Image classification data set "pokemon" (Schultz2873/pokemon-image-recognition on GitHub). Class labels (4): bulbasaur, charmander, pikachu, squirtle.

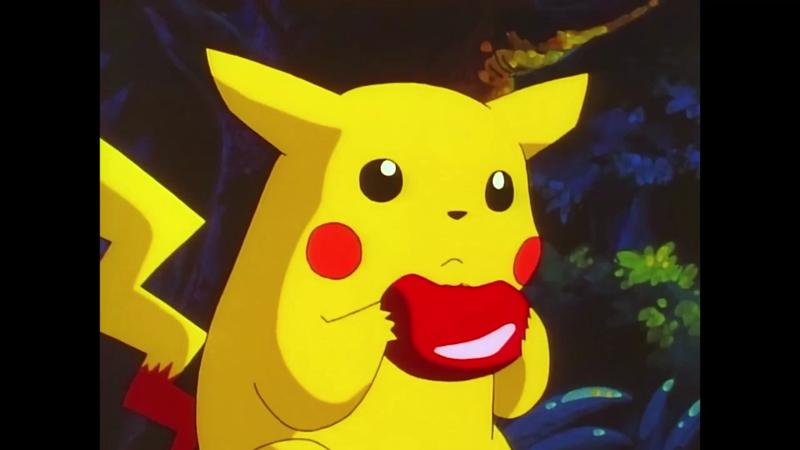
Label: pikachu

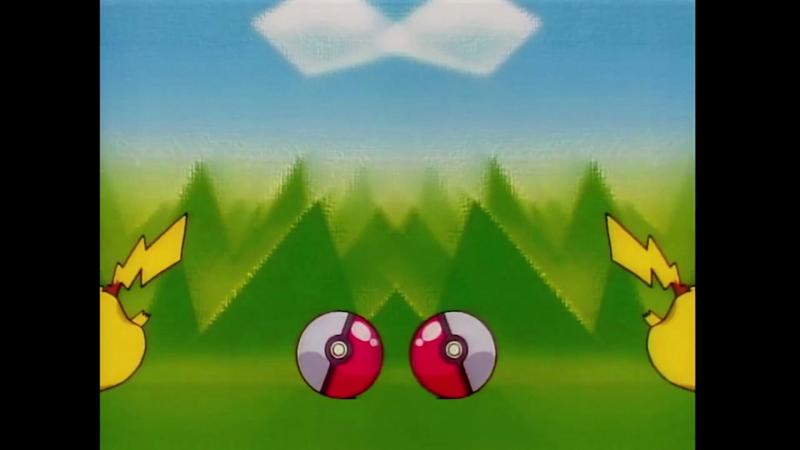
Label: pikachu

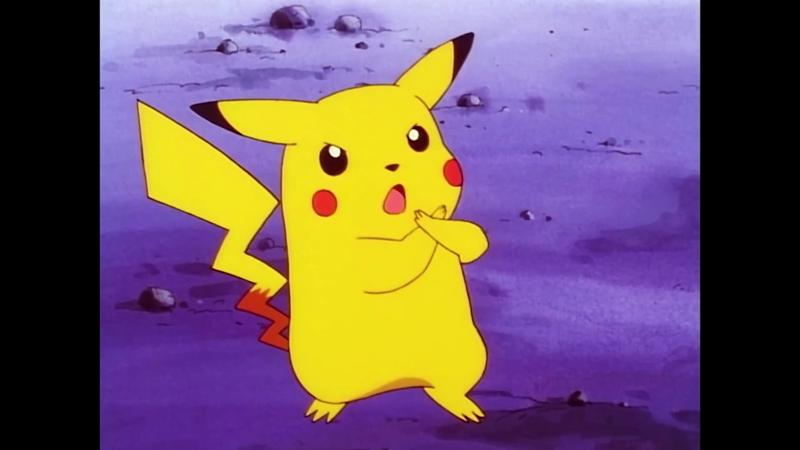
Label: pikachu

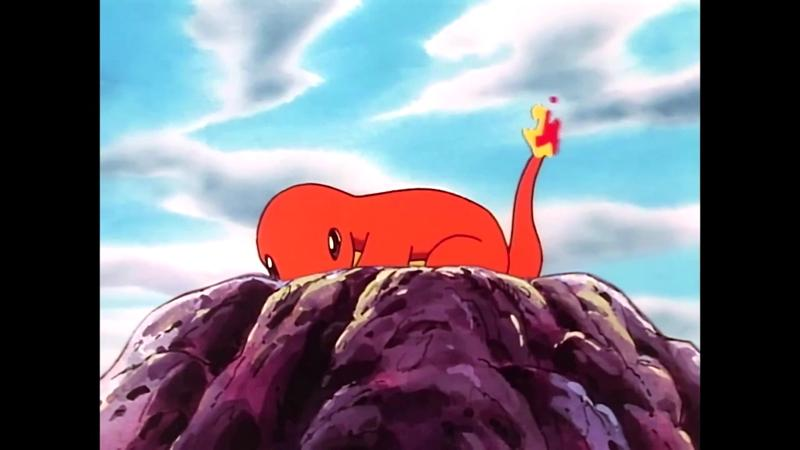
Label: charmander

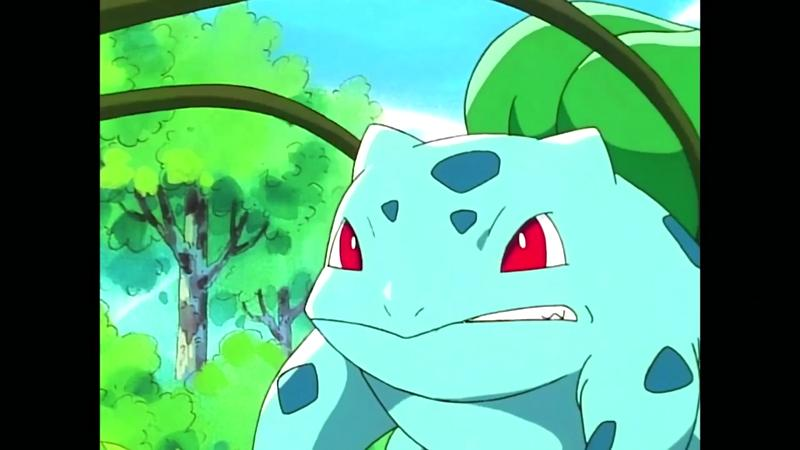
Label: bulbasaur

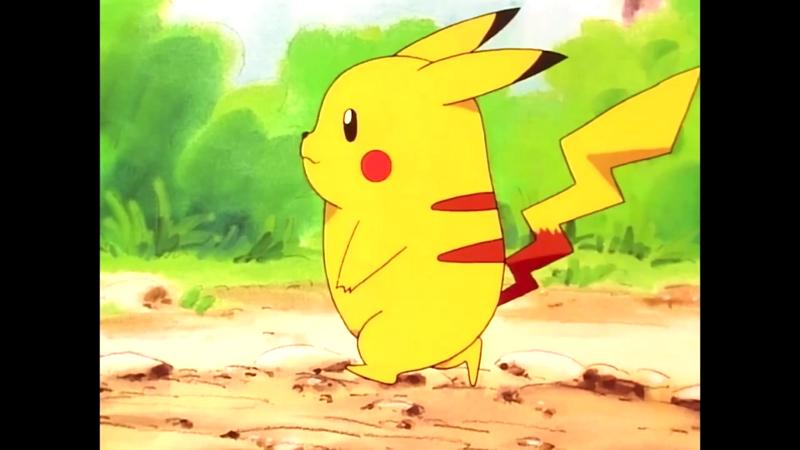
Label: pikachu
